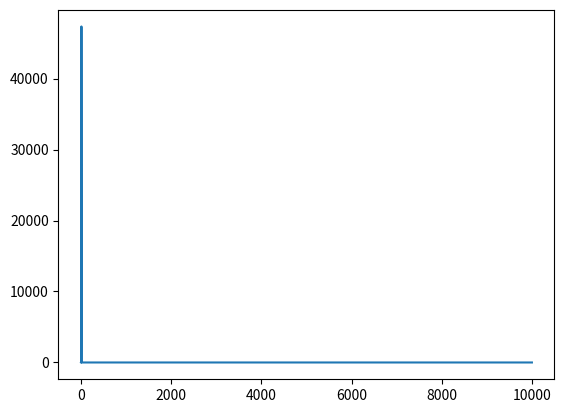
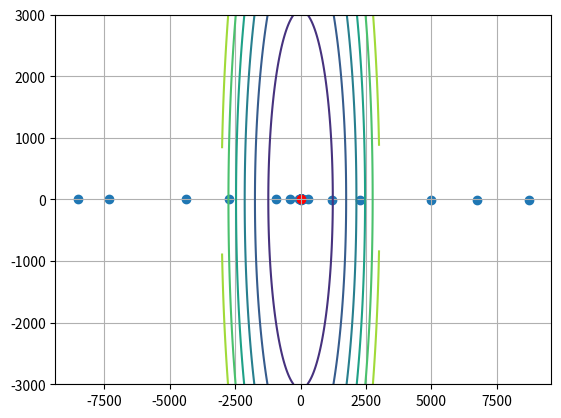

Write Python code to recreate these figures, in order.
#!/usr/bin/env python3
# -*- coding: utf-8 -*-
"""
Created on Sun Sep 20 00:59:31 2020

[redacted]
"""

import numpy as np
import matplotlib.pyplot as plt

#np.random.seed(0)

A = np.array([[-4.100000000000000000e+01, 2.000000000000000000e+01],
            [-4.600000000000000000e+01, -8.000000000000000000e+00],
            [-5.000000000000000000e+00, -3.300000000000000000e+01],
            [-5.500000000000000000e+01, 1.000000000000000000e+00],
            [-5.500000000000000000e+01, -6.000000000000000000e+00]])

b = np.array([8.000000000000000000e+00 , 5.000000000000000000e+00, 
            -3.000000000000000000e+00, 1.000000000000000000e+01, 
            4.000000000000000000e+00])
b = b[:, np.newaxis]





#%%

# Parte a
x_opt = np.linalg.inv(A.T@A)@A.T@b

#%%
# Parte b
norm2_A = np.sqrt(np.max(np.linalg.eigvals(A.T@A)))
alpha = 0.0002#1/(2*norm2_A)

x = np.random.normal(size=(2,1))

xs = [x.copy()]
#%%
#import ipdb; ipdb.set_trace()
for k in range(10000):
    grad = 2*(A@x-b).T@A
    alpha = 0.001/(k+1)
    x -= alpha*grad.T
    if np.sum(np.isnan(x)) > 0:
        break
    xs.append(x.copy())


error_relativo = [np.linalg.norm(x_opt-x)/np.linalg.norm(x_opt) for x in xs]
plt.close('all')
plt.figure()
plt.plot(error_relativo)


#%%

plt.figure()

def f(x, y):
    X = np.concatenate((x[..., np.newaxis], y[..., np.newaxis]), axis=2)[..., np.newaxis]
    return np.linalg.norm(A@X-b, axis=2)[...,0]**2

x = np.linspace(-3000, 3000, 1000)
y = np.linspace(-3000, 3000, 1000)

xx, yy = np.meshgrid(x, y)

z = f(xx, yy)


levels = np.linspace(1,50,100)

plt.grid(True)
plt.contour(xx, yy, z)

#%%

xs_ = np.array(xs)[:,:,0]
#xs = np.nan_to_num(xs, nan=77)
plt.scatter(xs_[:,0], xs_[:,1])
plt.scatter(x_opt[0,:], x_opt[1,:], c='red')